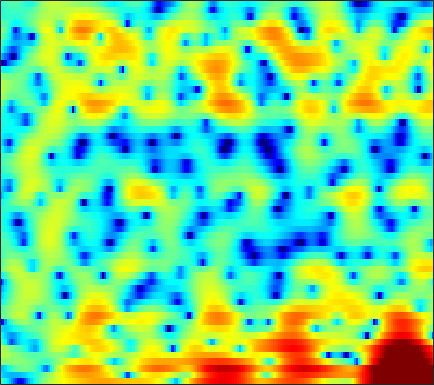

Data behind this chart, as committed beside it:
-2.328, -3.3805, -4.9231, -6.663, -8.1036, -10.071, -12.392, -14.338, -17.121, -18.147, -15.94, -13.704, -10.995, -8.6846, -7.1662, -5.38, -3.8223, -2.8189, -1.6154, -0.53045, 0.43669, 1.0866, 1.8605, 2.5564
-6.83, -7.458, -8.104, -8.482, -8.651, -8.763, -8.755, -8.673, -8.451, -8.136, -7.686, -7.269, -6.642, -5.943, -5.379, -4.591, -3.784, -3.173, -2.35, -1.52, -0.6846, -0.05259, 0.8088, 1.673
-7.958, -7.943, -6.927, -5.531, -4.512, -3.352, -2.432, -1.891, -1.343, -0.9457, -0.7125, -0.6486, -0.6779, -0.8701, -1.147, -1.724, -2.592, -3.502, -5.179, -7.577, -10.6, -11.71, -8.91, -4.94
0.7416, 0.6543, 0.5574, 0.4995, 0.479, 0.466, 0.4581, 0.434, 0.3679, 0.2687, 0.1169, -0.02812, -0.2572, -0.5291, -0.7754, -1.16, -1.571, -1.904, -2.364, -2.763, -2.992, -2.992, -2.69, -2.068
2.521, 2.269, 1.916, 1.556, 1.276, 0.9078, 0.539, 0.259, -0.1114, -0.4907, -0.8677, -1.146, -1.489, -1.779, -1.957, -2.109, -2.106, -2.016, -1.81, -1.508, -1.144, -0.8456, -0.4452, -0.06043
2.83, 2.192, 1.334, 0.5242, -0.03825, -0.7001, -1.258, -1.633, -2.098, -2.615, -3.282, -3.947, -5.098, -6.586, -7.885, -9.364, -9.337, -8.091, -5.804, -3.582, -1.693, -0.5066, 0.7946, 1.819
-1.568, -3.207, -5.83, -9.115, -11.81, -13.55, -11.67, -9.809, -7.905, -6.716, -6.094, -5.96, -6.161, -6.726, -7.315, -7.963, -7.792, -6.876, -5.025, -3.026, -1.181, 0.03256, 1.42, 2.569
-4.534, -5.779, -7.474, -9.059, -9.935, -10.32, -9.711, -8.837, -7.559, -6.43, -5.516, -4.963, -4.373, -3.878, -3.532, -3.076, -2.554, -2.092, -1.4, -0.6422, 0.1667, 0.7747, 1.551, 2.276
-7.125, -7.678, -7.759, -7.314, -6.81, -6.04, -5.249, -4.664, -3.933, -3.286, -2.732, -2.385, -2.015, -1.724, -1.53, -1.279, -0.9977, -0.7539, -0.3739, 0.08518, 0.6046, 1.005, 1.542, 2.048
-16.61, -16.11, -10.03, -6.253, -4.343, -2.468, -1.118, -0.3656, 0.3412, 0.773, 0.9597, 0.945, 0.7144, 0.2512, -0.217, -0.9339, -1.595, -1.891, -1.821, -1.191, -0.2589, 0.4819, 1.374, 2.066
-1.151, -1.068, -0.6144, 0.1028, 0.7122, 1.492, 2.174, 2.573, 2.909, 3.011, 2.83, 2.48, 1.696, 0.4292, -0.9416, -3.609, -8.025, -14.07, -16.95, -8.057, -3.844, -1.891, -0.1557, 0.8675
-2.141, -1.637, -0.9029, -0.152, 0.3928, 1.058, 1.609, 1.939, 2.255, 2.396, 2.337, 2.152, 1.726, 1.103, 0.5216, -0.3283, -1.136, -1.592, -1.867, -1.743, -1.384, -1.081, -0.7452, -0.5858
-6.081, -4.76, -3.227, -1.91, -1.052, -0.05053, 0.7821, 1.296, 1.841, 2.224, 2.455, 2.528, 2.496, 2.35, 2.176, 1.881, 1.543, 1.275, 0.9143, 0.556, 0.156, -0.1671, -0.6883, -1.333
-8.183, -6.684, -4.874, -3.265, -2.196, -0.9336, 0.1522, 0.8502, 1.618, 2.206, 2.636, 2.864, 3.039, 3.08, 3.031, 2.866, 2.599, 2.331, 1.89, 1.338, 0.6705, 0.07502, -0.8717, -2.002
-9.893, -8.484, -6.484, -4.563, -3.239, -1.675, -0.3638, 0.4679, 1.379, 2.088, 2.602, 2.874, 3.103, 3.188, 3.167, 3.028, 2.769, 2.497, 2.018, 1.409, 0.6721, 0.02256, -0.9543, -2.071
-16.2, -11.66, -7.654, -4.796, -3.118, -1.319, 0.0838, 0.9026, 1.751, 2.357, 2.751, 2.921, 3.024, 3.014, 2.945, 2.787, 2.546, 2.309, 1.894, 1.341, 0.6124, -0.05464, -1.113, -2.36
-5.93, -4.697, -2.946, -1.28, -0.179, 1.015, 1.922, 2.409, 2.804, 2.918, 2.793, 2.577, 2.174, 1.752, 1.494, 1.308, 1.303, 1.354, 1.391, 1.257, 0.831, 0.2794, -0.8848, -2.605
-1.286, -0.4527, 0.5866, 1.51, 2.112, 2.721, 3.069, 3.144, 2.966, 2.395, 1.385, 0.2869, -1.78, -4.545, -6.673, -7.129, -4.596, -2.638, -0.7011, 0.4965, 1.078, 1.156, 0.8382, 0.06408
-1.876, -0.9329, 0.07464, 0.8335, 1.233, 1.574, 1.677, 1.584, 1.222, 0.5766, -0.4356, -1.475, -3.258, -5.415, -6.822, -6.979, -5.054, -3.326, -1.366, 0.04849, 1.004, 1.44, 1.728, 1.716
-2.711, -2.001, -1.273, -0.7695, -0.5491, -0.432, -0.4877, -0.6236, -0.915, -1.265, -1.652, -1.923, -2.192, -2.296, -2.208, -1.841, -1.214, -0.6361, 0.1794, 0.9409, 1.558, 1.9, 2.179, 2.27
-2.415, -2.073, -1.796, -1.75, -1.843, -2.156, -2.654, -3.118, -3.759, -4.331, -4.581, -4.485, -3.991, -3.165, -2.431, -1.394, -0.3625, 0.3622, 1.232, 1.97, 2.53, 2.835, 3.072, 3.117
-2.059, -1.976, -2.075, -2.449, -2.907, -3.798, -5.075, -6.353, -8.631, -11.8, -15, -14.47, -10.46, -6.823, -4.662, -2.352, -0.5281, 0.5955, 1.816, 2.751, 3.431, 3.783, 4.035, 4.04
-2.596, -2.697, -3.05, -3.651, -4.283, -5.332, -6.644, -7.781, -9.501, -11.35, -12.5, -11.97, -9.598, -6.761, -4.791, -2.523, -0.6423, 0.5355, 1.83, 2.835, 3.575, 3.957, 4.238, 4.253
-3.54, -3.83, -4.477, -5.398, -6.261, -7.561, -8.875, -9.714, -10.34, -10.18, -9.332, -8.355, -6.765, -5.018, -3.706, -2.047, -0.5553, 0.4398, 1.577, 2.499, 3.202, 3.583, 3.906, 4.014
-3.905, -4.349, -5.254, -6.568, -7.883, -10.34, -13.99, -18.27, -24.2, -17.08, -11.94, -9.347, -6.723, -4.632, -3.311, -1.791, -0.5014, 0.338, 1.307, 2.113, 2.761, 3.143, 3.521, 3.748
-3.614, -3.966, -4.591, -5.454, -6.266, -7.588, -9.056, -10, -10.41, -9.434, -7.694, -6.348, -4.686, -3.294, -2.408, -1.408, -0.5504, 0.01276, 0.7056, 1.35, 1.943, 2.358, 2.834, 3.203
-3.581, -3.571, -3.536, -3.543, -3.58, -3.61, -3.615, -3.554, -3.356, -2.976, -2.498, -2.125, -1.684, -1.382, -1.265, -1.242, -1.305, -1.31, -1.145, -0.6731, 0.07267, 0.7218, 1.562, 2.269
-5.612, -4.751, -3.722, -2.82, -2.223, -1.509, -0.8416, -0.3709, 0.2101, 0.6713, 0.9878, 1.099, 0.9842, 0.5146, -0.1457, -1.552, -3.769, -6.015, -8.763, -7.471, -4.089, -2.031, -0.02384, 1.319
-9.265, -7.353, -5.715, -4.55, -3.683, -2.456, -1.1, -0.08849, 1.155, 2.145, 2.818, 3.102, 3.127, 2.709, 2.069, 0.7008, -1.316, -3.154, -5.122, -4.642, -2.622, -1.291, -0.03478, 0.6143
-7.579, -8.223, -9.686, -12.04, -13.03, -9.949, -5.678, -3.088, -0.4896, 1.409, 2.735, 3.394, 3.918, 4.057, 3.947, 3.567, 3.009, 2.552, 2.01, 1.597, 1.252, 0.946, 0.3061, -0.8041
-6.161, -7, -8.482, -10.14, -10.52, -8.734, -5.669, -3.537, -1.17, 0.6172, 1.963, 2.701, 3.382, 3.76, 3.866, 3.816, 3.587, 3.316, 2.852, 2.271, 1.559, 0.9337, -0.1191, -1.473
-4.599, -4.561, -4.49, -4.236, -3.876, -3.099, -2.075, -1.224, -0.09885, 0.9378, 1.79, 2.307, 2.805, 3.091, 3.17, 3.104, 2.859, 2.57, 2.055, 1.419, 0.6887, 0.0769, -0.7648, -1.603
-3.671, -3.22, -2.66, -2.067, -1.612, -0.9409, -0.2248, 0.3254, 1.036, 1.703, 2.26, 2.593, 2.892, 3.015, 2.984, 2.773, 2.36, 1.926, 1.196, 0.328, -0.626, -1.355, -2.236, -2.957
-3.013, -2.525, -1.909, -1.317, -0.8463, -0.1858, 0.5097, 1.038, 1.74, 2.367, 2.899, 3.199, 3.45, 3.507, 3.401, 3.051, 2.43, 1.775, 0.624, -0.8632, -2.688, -4.194, -6.141, -7.352
-3.001, -2.9, -2.766, -2.503, -2.127, -1.391, -0.4367, 0.3497, 1.382, 2.313, 3.088, 3.539, 3.956, 4.128, 4.087, 3.776, 3.15, 2.438, 1.101, -0.7979, -3.49, -6.373, -12.51, -23.62
-4.819, -5.8, -7.476, -8.949, -9.057, -7.264, -4.652, -2.835, -0.8177, 0.7923, 2.03, 2.754, 3.463, 3.899, 4.056, 4.031, 3.736, 3.325, 2.526, 1.433, 0.08306, -1.012, -2.392, -3.299
-6.441, -7.963, -10.92, -15.13, -16.52, -12.16, -7.915, -5.58, -3.201, -1.43, -0.06548, 0.7579, 1.621, 2.276, 2.637, 2.964, 3.103, 3.097, 2.941, 2.64, 2.228, 1.882, 1.408, 0.9795
-5.607, -6.107, -6.732, -7.133, -7.129, -6.647, -5.789, -5.043, -4.061, -3.116, -2.258, -1.656, -0.8747, -0.1281, 0.4039, 1.059, 1.63, 1.989, 2.355, 2.596, 2.718, 2.728, 2.669, 2.511
-4.951, -4.972, -5.056, -5.145, -5.199, -5.246, -5.281, -5.309, -5.362, -5.419, -5.377, -5.204, -4.614, -3.649, -2.75, -1.49, -0.2857, 0.5141, 1.425, 2.147, 2.689, 2.985, 3.236, 3.33
-4.751, -4.615, -4.649, -4.851, -5.077, -5.478, -6.019, -6.56, -7.578, -9.17, -11.52, -13.58, -13.86, -10.3, -7.502, -4.49, -2.222, -0.8828, 0.5472, 1.656, 2.502, 3.003, 3.494, 3.81
-4.149, -4.344, -4.908, -5.646, -6.173, -6.729, -7.069, -7.366, -7.977, -9.119, -10.89, -12.38, -12.43, -9.573, -7.114, -4.443, -2.395, -1.184, 0.1206, 1.177, 2.053, 2.637, 3.295, 3.83
-2.382, -3.518, -5.744, -8.842, -11.55, -12.54, -9.994, -8.117, -6.419, -5.407, -4.79, -4.445, -3.889, -3.207, -2.652, -1.943, -1.381, -1.069, -0.7302, -0.3421, 0.2994, 0.9397, 1.974, 3.016
0.3016, -0.9555, -3.139, -6.064, -8.278, -9.057, -6.995, -5.283, -3.455, -2.259, -1.517, -1.148, -0.891, -0.8503, -1.007, -1.455, -2.306, -3.277, -5.171, -7.571, -8.253, -6.234, -2.66, 0.2011
1.816, 1.159, 0.2159, -0.6864, -1.204, -1.592, -1.651, -1.527, -1.276, -1.077, -1.004, -1.058, -1.323, -1.798, -2.291, -3.208, -4.456, -5.677, -7.817, -10.39, -11.06, -8.993, -5.224, -2.143
2.325, 1.909, 1.333, 0.8282, 0.4864, 0.1025, -0.2024, -0.387, -0.6716, -0.9816, -1.388, -1.807, -2.498, -3.369, -4.093, -5.132, -6.083, -6.608, -6.945, -6.721, -5.894, -4.918, -3.323, -1.631
2.303, 1.897, 1.419, 1.005, 0.7407, 0.4323, 0.1649, -0.05106, -0.3771, -0.813, -1.421, -2.014, -3.049, -4.438, -5.805, -8.015, -10.44, -11.66, -10.88, -8.408, -5.9, -4.219, -2.287, -0.63
0.9012, 0.3592, -0.119, -0.3905, -0.4701, -0.4733, -0.4431, -0.4383, -0.4542, -0.6145, -0.9659, -1.368, -2.219, -3.515, -4.881, -7.414, -11.11, -13.83, -11.83, -7.402, -4.104, -2.228, -0.3353, 1.104
-4.365, -5.384, -5.75, -5.244, -4.68, -3.896, -3.178, -2.646, -2.037, -1.502, -1.101, -0.9523, -0.9263, -1.112, -1.347, -1.73, -1.988, -1.937, -1.418, -0.4846, 0.6044, 1.417, 2.329, 2.972
-16.83, -44.12, -17.28, -12.75, -11.28, -9.999, -8.754, -7.536, -5.903, -4.278, -2.886, -2.034, -1.048, -0.2899, 0.1863, 0.703, 1.22, 1.621, 2.17, 2.735, 3.253, 3.58, 3.875, 3.9
-8.116, -9.931, -11.73, -13.59, -15.85, -20.92, -21.91, -16.37, -11.12, -7.681, -5.283, -3.9, -2.353, -1.11, -0.3109, 0.6661, 1.552, 2.157, 2.9, 3.534, 4.047, 4.278, 4.417, 4.278
-4.566, -5.91, -7.774, -9.881, -11.44, -13.3, -13.59, -12.42, -10.35, -8.416, -6.736, -5.705, -4.544, -3.453, -2.648, -1.483, -0.2818, 0.6245, 1.778, 2.769, 3.541, 3.958, 4.259, 4.304
-2.51, -3.421, -4.847, -6.266, -7.337, -8.441, -9.062, -9.208, -9.004, -8.616, -8.162, -7.948, -8.001, -8.185, -7.971, -6.694, -4.411, -2.533, -0.3396, 1.415, 2.667, 3.345, 3.886, 4.083
-0.5795, -1.41, -2.819, -4.619, -6.185, -8.558, -10.8, -11.72, -11.14, -9.732, -8.859, -8.781, -9.832, -13.3, -19.77, -16.09, -7.498, -3.831, -0.4996, 1.721, 3.173, 3.844, 4.276, 4.208
0.594, -0.06752, -1.333, -3.192, -5.101, -8.786, -14.4, -17.79, -12.79, -8.655, -6.357, -5.382, -4.631, -4.193, -3.722, -2.525, -0.7615, 0.6751, 2.395, 3.718, 4.592, 4.91, 4.862, 4.204
-1.529, -1.694, -2.202, -2.974, -3.724, -4.727, -5.527, -5.799, -5.543, -4.8, -3.923, -3.281, -2.456, -1.643, -1.025, -0.1472, 0.7772, 1.458, 2.293, 2.971, 3.399, 3.517, 3.358, 2.803
-3.771, -3.467, -3.284, -3.299, -3.375, -3.525, -3.643, -3.651, -3.552, -3.336, -3.004, -2.684, -2.213, -1.674, -1.225, -0.5999, 0.05753, 0.5378, 1.141, 1.652, 2.024, 2.197, 2.276, 2.183
-4.353, -3.871, -3.398, -3.094, -2.941, -2.836, -2.793, -2.786, -2.811, -2.848, -2.849, -2.807, -2.671, -2.4, -2.088, -1.53, -0.8612, -0.3174, 0.3879, 1.015, 1.532, 1.836, 2.127, 2.294
-3.578, -3.187, -2.737, -2.369, -2.172, -2, -1.967, -2.053, -2.309, -2.729, -3.312, -3.825, -4.432, -4.687, -4.471, -3.587, -2.324, -1.321, -0.09261, 0.9314, 1.719, 2.155, 2.554, 2.777
